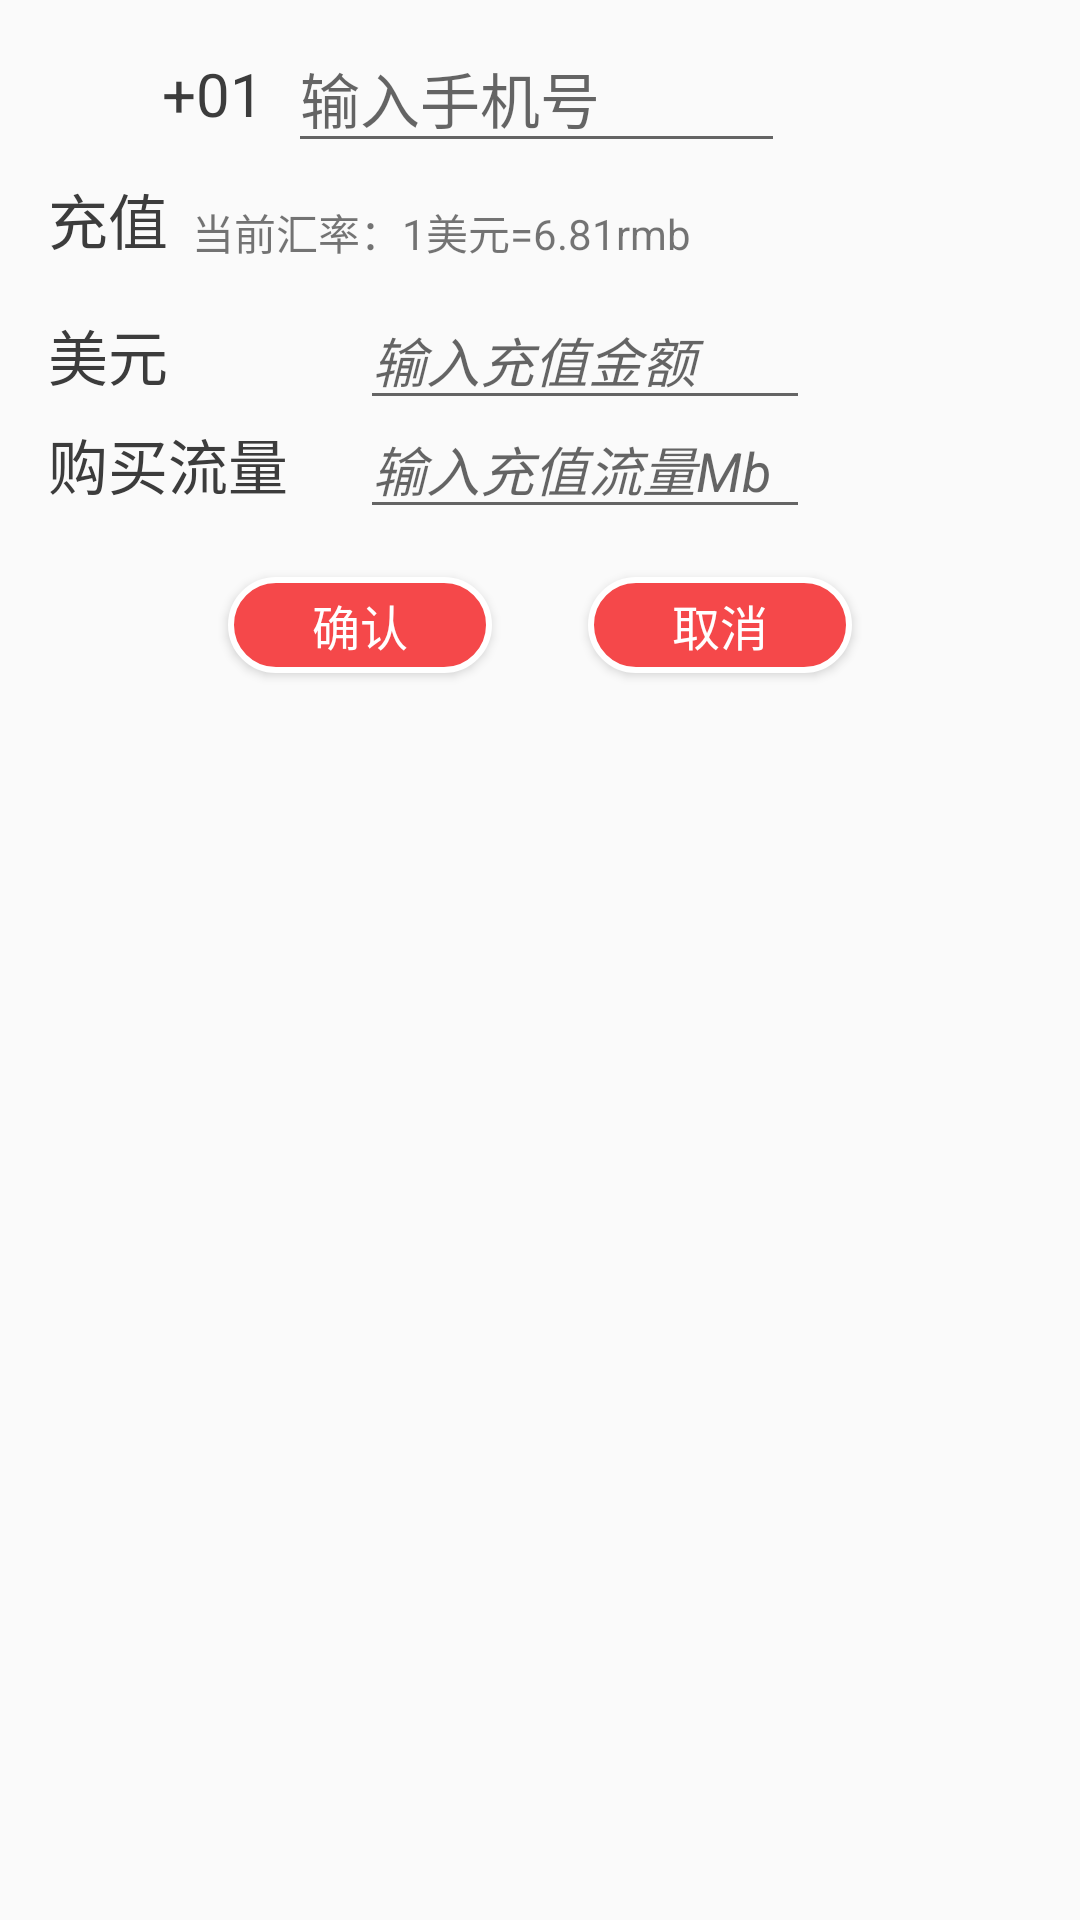

The Android layout XML behind this screen, and the referenced resources:
<!-- AndroidManifest.xml: application theme CurrentAppTheme -->
<!-- res/layout/dialog_add_number.xml -->
<?xml version="1.0" encoding="utf-8"?>
<android.support.constraint.ConstraintLayout xmlns:android="http://schemas.android.com/apk/res/android"
    xmlns:app="http://schemas.android.com/apk/res-auto"
    xmlns:tools="http://schemas.android.com/tools"
    android:layout_width="300dp"
    android:layout_height="240dp">

    <ImageView
        android:id="@+id/im_flag"
        android:layout_width="30dp"
        android:layout_height="30dp"
        android:layout_marginStart="16dp"
        android:layout_marginTop="16dp"
        app:layout_constraintStart_toStartOf="parent"
        app:layout_constraintTop_toTopOf="parent"
        app:srcCompat="@drawable/im_flag_us" />

    <TextView
        android:id="@+id/tv_postcode"
        android:layout_width="wrap_content"
        android:layout_height="wrap_content"
        android:layout_marginStart="8dp"
        android:text="+01"
        android:textColor="@color/colorBlack"
        android:textSize="20sp"
        app:layout_constraintBottom_toBottomOf="@+id/im_flag"
        app:layout_constraintStart_toEndOf="@+id/im_flag"
        app:layout_constraintTop_toTopOf="@+id/im_flag" />

    <EditText
        android:id="@+id/et_phonenumber"
        android:layout_width="wrap_content"
        android:layout_height="wrap_content"
        android:layout_marginStart="8dp"
        android:ems="7"
        android:hint="输入手机号"
        android:inputType="phone"
        android:textColor="@color/colorBlack"
        android:textSize="20sp"
        app:layout_constraintBottom_toBottomOf="@+id/tv_postcode"
        app:layout_constraintStart_toEndOf="@+id/tv_postcode"
        app:layout_constraintTop_toTopOf="@+id/tv_postcode" />

    <TextView
        android:id="@+id/tv_currencytype"
        android:layout_width="wrap_content"
        android:layout_height="wrap_content"
        android:layout_marginTop="16dp"
        android:text="美元"
        android:textColor="@color/colorBlack"
        android:textSize="20sp"
        app:layout_constraintStart_toStartOf="@+id/textView17"
        app:layout_constraintTop_toBottomOf="@+id/textView17" />

    <EditText
        android:id="@+id/et_rechargeamount"
        android:layout_width="150dp"
        android:layout_height="wrap_content"
        android:layout_marginStart="64dp"
        android:ems="10"
        android:hint="输入充值金额"
        android:inputType="numberDecimal"
        android:textColor="@color/colorBlack"
        android:textStyle="italic"
        app:layout_constraintBottom_toBottomOf="@+id/tv_currencytype"
        app:layout_constraintStart_toEndOf="@+id/tv_currencytype"
        app:layout_constraintTop_toTopOf="@+id/tv_currencytype" />

    <TextView
        android:id="@+id/textView17"
        android:layout_width="wrap_content"
        android:layout_height="wrap_content"
        android:layout_marginTop="4dp"
        android:text="充值"
        android:textColor="@color/colorBlack"
        android:textSize="20sp"
        app:layout_constraintStart_toStartOf="@+id/im_flag"
        app:layout_constraintTop_toBottomOf="@+id/et_phonenumber" />

    <TextView
        android:id="@+id/tv_exrate"
        android:layout_width="wrap_content"
        android:layout_height="wrap_content"
        android:layout_marginStart="8dp"
        android:text="当前汇率：1美元=6.81rmb"
        app:layout_constraintBottom_toBottomOf="@+id/textView17"
        app:layout_constraintStart_toEndOf="@+id/textView17" />

    <TextView
        android:id="@+id/textView19"
        android:layout_width="wrap_content"
        android:layout_height="wrap_content"
        android:text="购买流量"
        android:textColor="@color/colorBlack"

        android:textSize="20sp"
        app:layout_constraintStart_toStartOf="@+id/tv_currencytype"
        app:layout_constraintTop_toBottomOf="@+id/et_rechargeamount" />

    <EditText
        android:id="@+id/et_flowamount"
        android:layout_width="150dp"
        android:layout_height="wrap_content"
        android:ems="10"
        android:hint="输入充值流量Mb"
        android:inputType="numberDecimal"
        android:textStyle="italic"
        app:layout_constraintBottom_toBottomOf="@+id/textView19"
        app:layout_constraintStart_toStartOf="@+id/et_rechargeamount"
        app:layout_constraintTop_toTopOf="@+id/textView19" />

    <android.support.constraint.Guideline
        android:id="@+id/guideline3"
        android:layout_width="wrap_content"
        android:layout_height="wrap_content"
        android:orientation="vertical"
        app:layout_constraintGuide_percent="0.5" />

    <Button
        android:id="@+id/bn_confirm"
        android:layout_width="wrap_content"
        android:layout_height="32dp"
        android:layout_marginEnd="16dp"
        android:layout_marginTop="16dp"
        android:background="@drawable/shape_button1"
        android:text="确认"
        android:textColor="@color/colorWhite"
        android:textSize="16sp"
        app:layout_constraintEnd_toStartOf="@+id/guideline3"
        app:layout_constraintTop_toBottomOf="@+id/et_flowamount" />

    <Button
        android:id="@+id/bn_exit"
        android:layout_width="wrap_content"
        android:layout_height="32dp"
        android:layout_marginStart="16dp"
        android:background="@drawable/shape_button1"
        android:text="取消"
        android:textColor="@color/colorWhite"
        android:textSize="16sp"
        app:layout_constraintStart_toStartOf="@+id/guideline3"
        app:layout_constraintTop_toTopOf="@+id/bn_confirm" />

</android.support.constraint.ConstraintLayout>
<!-- resources referenced by this layout -->
<resources>
  <color name="colorBlack">#3C3C3C</color>
  <color name="colorWhite">#FFFFFF</color>
  <!-- drawable shape_button1 (drawable) -->
  <?xml version="1.0" encoding="utf-8"?>
  <shape xmlns:android="http://schemas.android.com/apk/res/android"
      android:shape="rectangle">
      
      <solid android:color="@color/colorAccent"/>
      
      <corners android:radius="20dp"/>
      
      <stroke android:width="2dp" android:color="@color/colorWhite" />
  </shape>
  <style name="CurrentAppTheme" parent="Theme.AppCompat.Light.NoActionBar">
          
          <item name="colorPrimary">@color/colorPrimary</item>
          <item name="colorPrimaryDark">@color/colorPrimaryDark</item>
          <item name="colorAccent">@color/colorAccent</item>
          <item name="windowActionBar">false</item>
          <item name="windowNoTitle">true</item>
          <item name="android:statusBarColor">@color/colorTrans</item>
  
          <item name="android:fitsSystemWindows">false</item>
          <item name="android:windowTranslucentStatus">true</item>
  
          <item name="android:popupMenuStyle">@style/popmenuStyle</item>
          <item name="android:dropDownListViewStyle">@style/popmenuDivier</item>
          <item name="android:textAppearanceSmallPopupMenu">@style/popmeuText</item>
          <item name="android:textAppearanceLargePopupMenu">@style/popmeuText</item>
  
          <item name="android:windowAnimationStyle">@style/ActivityAnimStyle</item>
      </style>
  <color name="colorAccent">#f5484a</color>
  <color name="colorPrimary">#F9AC19</color>
  <color name="colorPrimaryDark">#F9AC19</color>
  <color name="colorTrans">#00000000</color>
  <style name="popmenuStyle" parent="@android:style/Widget.PopupMenu">
          <item name="android:popupBackground">@color/colorOrange</item>
      </style>
  <style name="popmenuDivier">
          <item name="android:divider">@color/colorGray</item>
          <item name="android:dividerHeight">1dp</item>
      </style>
  <style name="popmeuText">
          <item name="android:textColor">@color/colorBlack</item>
          <item name="android:textSize">16sp</item>
          <item name="android:gravity">center</item>
      </style>
  <style name="ActivityAnimStyle">
          <item name="android:activityOpenEnterAnimation">@anim/in_from_right</item>
          <item name="android:activityOpenExitAnimation">@anim/out_to_left</item>
          <item name="android:activityCloseEnterAnimation">@anim/in_from_left</item>
          <item name="android:activityCloseExitAnimation">@anim/out_to_right</item>
      </style>
  <color name="colorOrange">#f9ac19</color>
  <color name="colorGray">#707070</color>
</resources>
